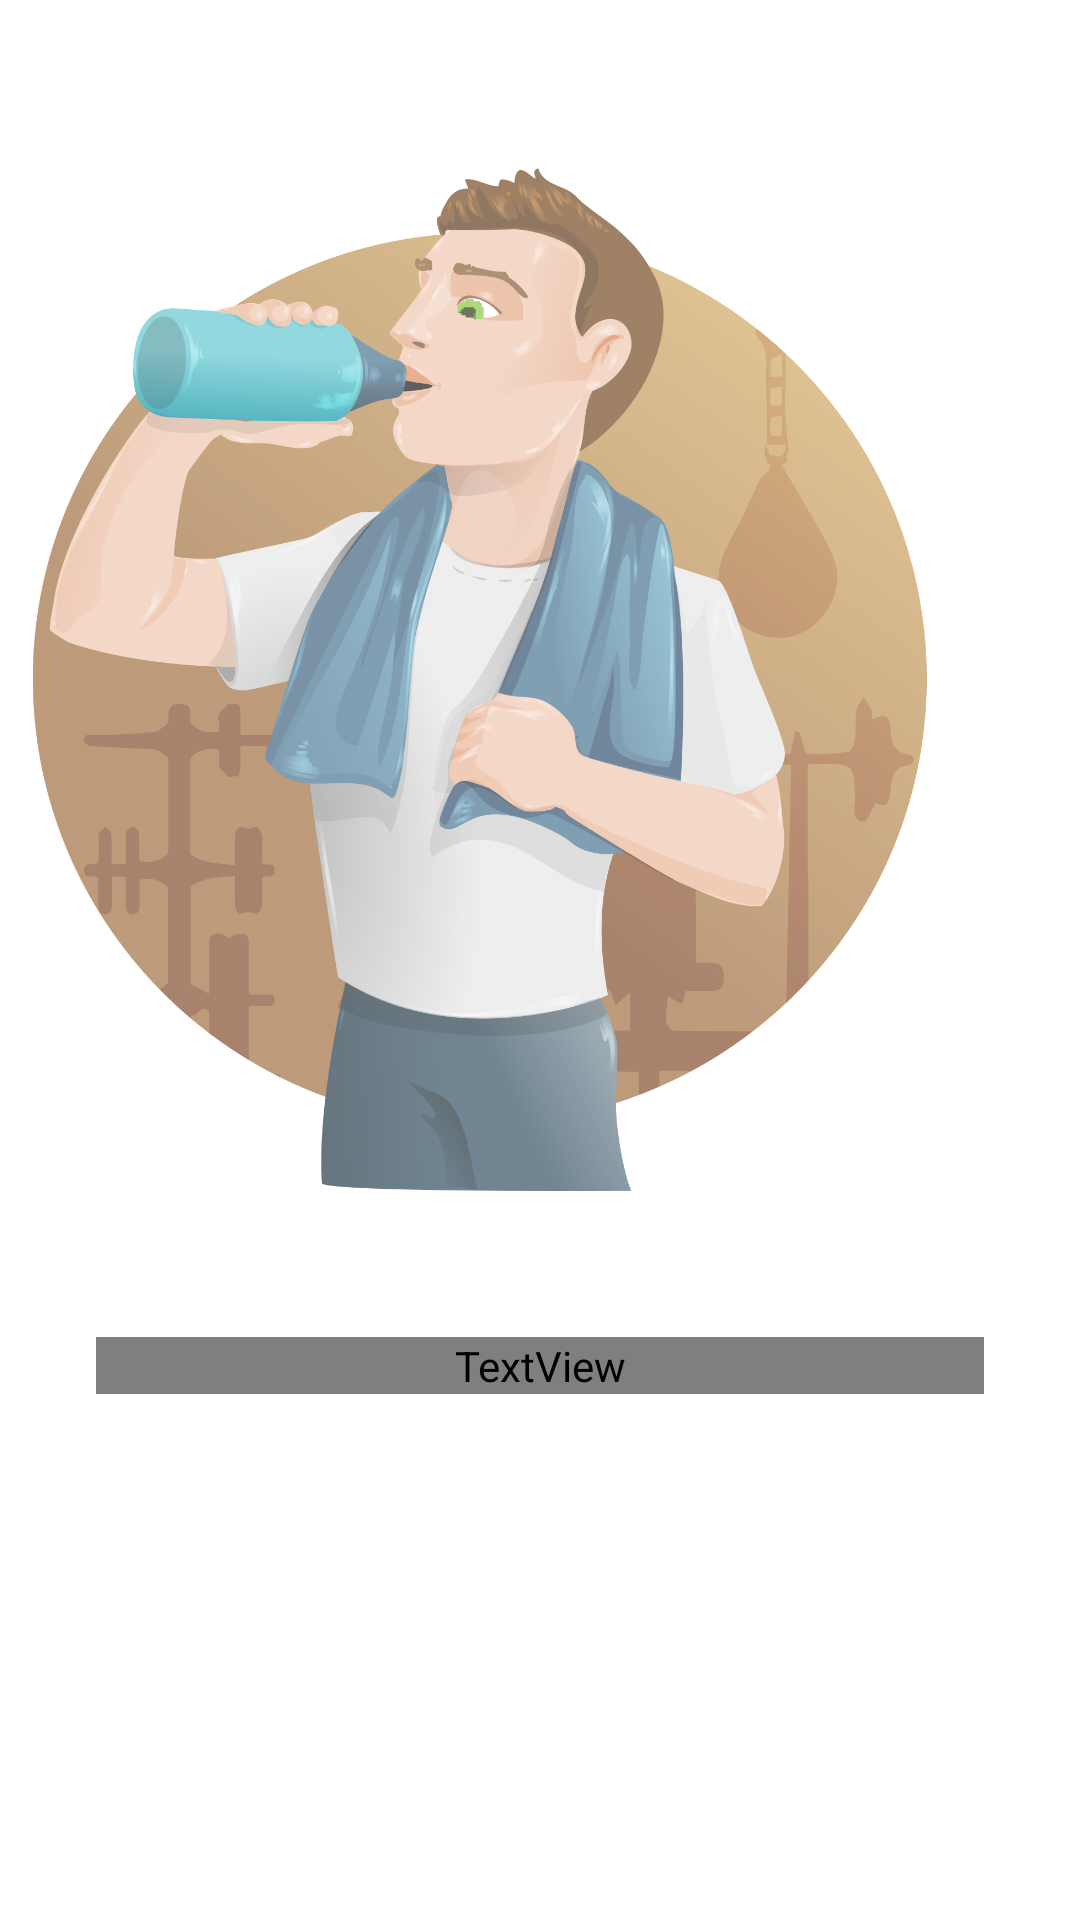

Produce the Android XML layout that renders to this screen, including the resource entries it uses.
<!-- AndroidManifest.xml: application theme Theme.HealthAquaPlus -->
<!-- res/layout/walk_through_one.xml -->
<?xml version="1.0" encoding="utf-8"?>
<androidx.constraintlayout.widget.ConstraintLayout
    xmlns:android="http://schemas.android.com/apk/res/android"
    xmlns:app="http://schemas.android.com/apk/res-auto"
    xmlns:tools="http://schemas.android.com/tools"
    android:layout_width="match_parent"
    android:layout_height="match_parent">


    <ImageView

        android:id="@+id/imageView2"
        android:layout_width="369dp"
        android:layout_height="341dp"
        android:layout_marginTop="56dp"
        android:layout_marginEnd="16dp"
        android:alpha="0.7"
        android:src="@drawable/wt1"
        app:layout_constraintEnd_toEndOf="parent"
        app:layout_constraintTop_toTopOf="parent" />

    <TextView
        android:id="@+id/textView4"
        android:layout_width="0dp"
        android:layout_height="wrap_content"
        android:layout_marginStart="32dp"
        android:layout_marginTop="24dp"
        android:layout_marginEnd="32dp"
        android:layout_marginBottom="8dp"
        android:fontFamily="@font/baloo"
        android:text="@string/walkthrough_text_one"
        android:textAlignment="center"
        android:textColor="@color/white"
        android:textSize="17sp"
        android:textStyle="bold"
        app:layout_constraintBottom_toBottomOf="parent"
        app:layout_constraintEnd_toEndOf="parent"
        app:layout_constraintHorizontal_bias="0.0"
        app:layout_constraintStart_toStartOf="parent"
        app:layout_constraintTop_toBottomOf="@+id/imageView2"
        app:layout_constraintVertical_bias="0.129" />
</androidx.constraintlayout.widget.ConstraintLayout>
<!-- resources referenced by this layout -->
<resources>
  <color name="white">#FFFFFFFF</color>
  <!-- drawable wt1: png bitmap (drawable, 444351 bytes) -->
  <string name="walkthrough_text_one">
          Every living thing needs water to grow and stay healthy.
          Water is the driving force in nature.
      </string>
  <style name="Theme.HealthAquaPlus" parent="Theme.MaterialComponents.DayNight.DarkActionBar">
          
          <item name="colorPrimary">@color/purple_500</item>
          <item name="colorPrimaryVariant">@color/purple_700</item>
          <item name="colorOnPrimary">@color/white</item>
          
          <item name="colorSecondary">@color/teal_200</item>
          <item name="colorSecondaryVariant">@color/teal_700</item>
          <item name="colorOnSecondary">@color/black</item>
          
          <item name="android:statusBarColor" tools:targetApi="l">?attr/colorPrimaryVariant</item>
          
      </style>
  <color name="purple_500">#FF6200EE</color>
  <color name="purple_700">#FF3700B3</color>
  <color name="teal_200">#FF03DAC5</color>
  <color name="teal_700">#FF018786</color>
  <color name="black">#FF000000</color>
</resources>
